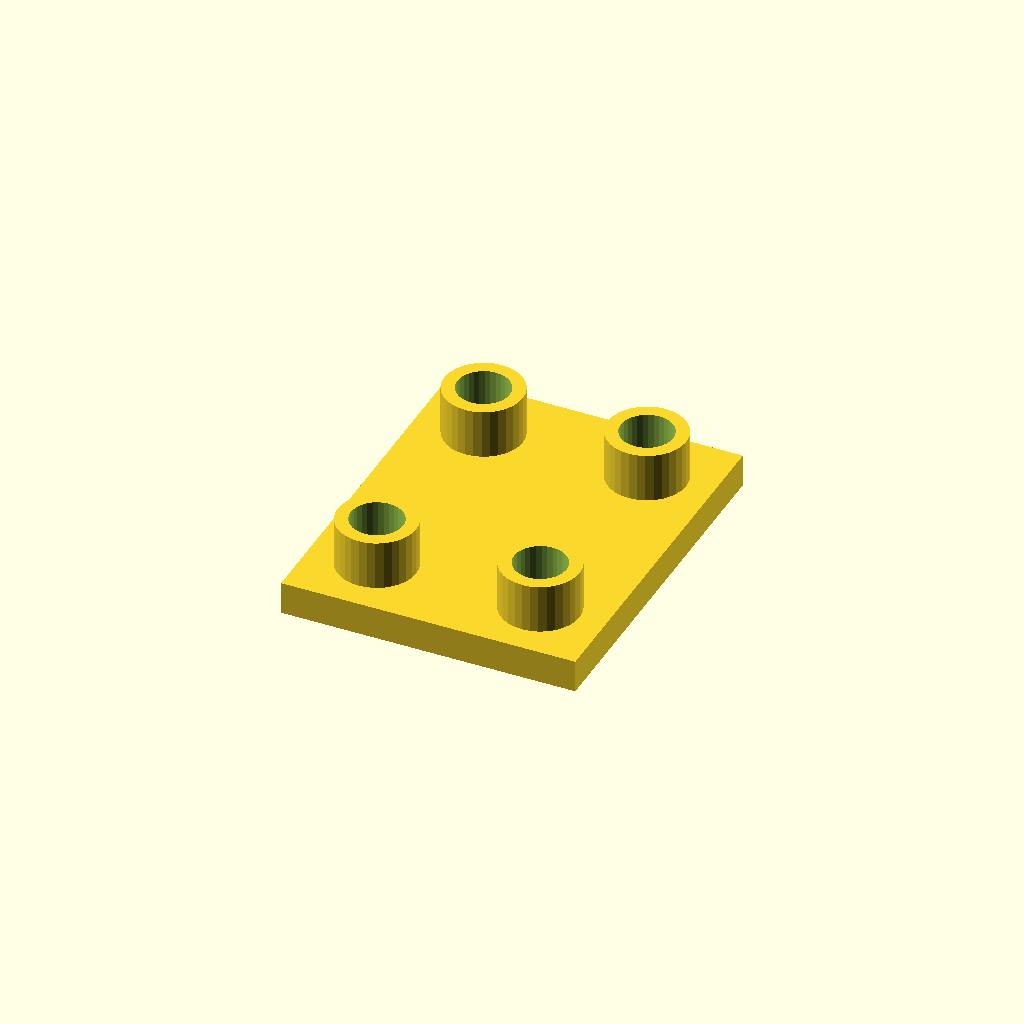
Cell 1: the model at its default parameters.
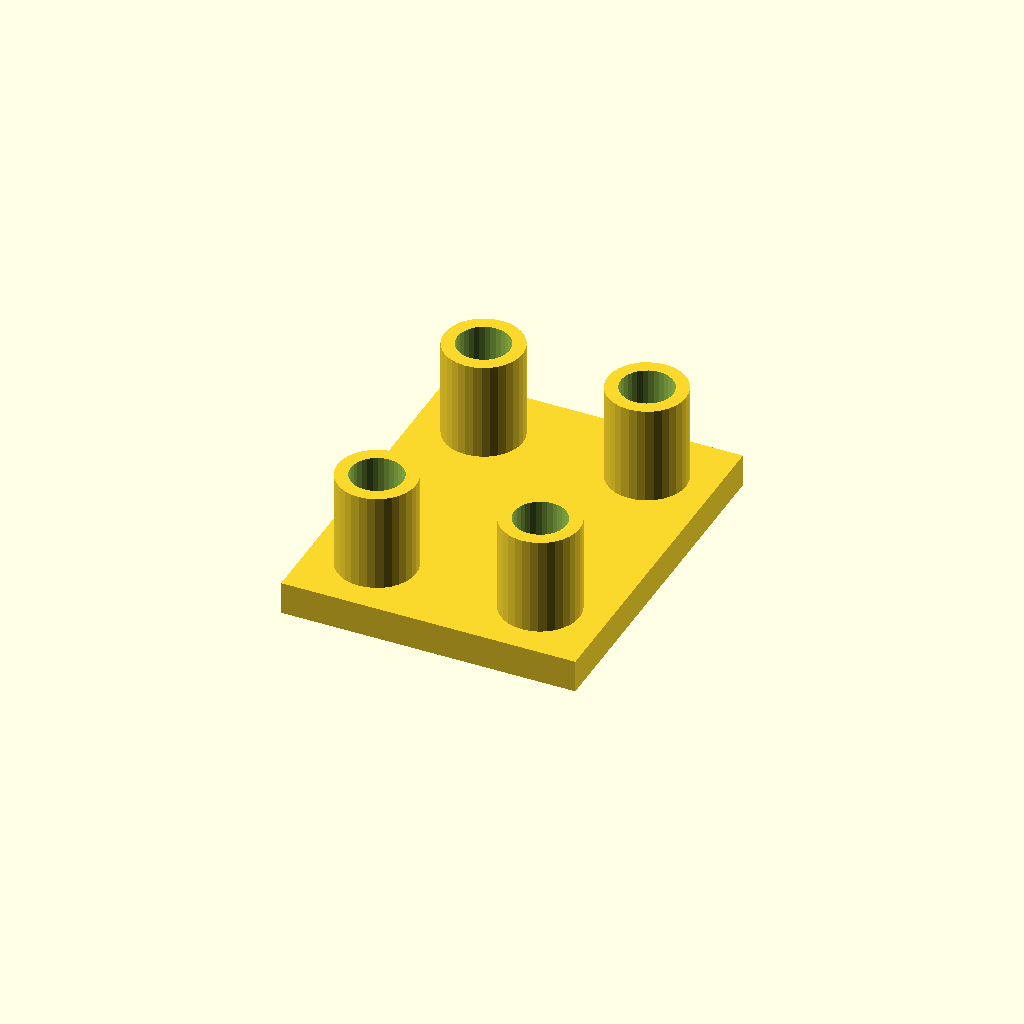
Cell 2: the same model with boss_h = 30.
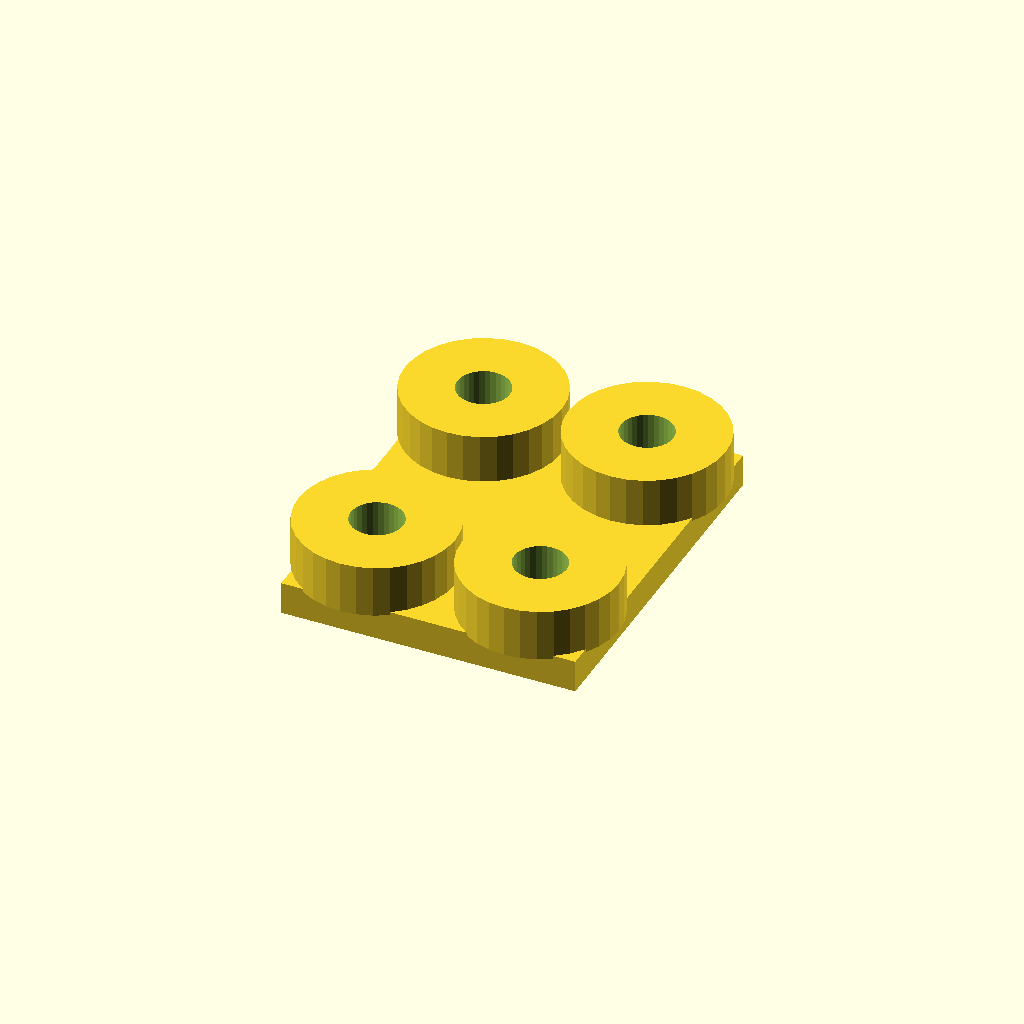
Cell 3: boss_d = 48 (everything else at default).
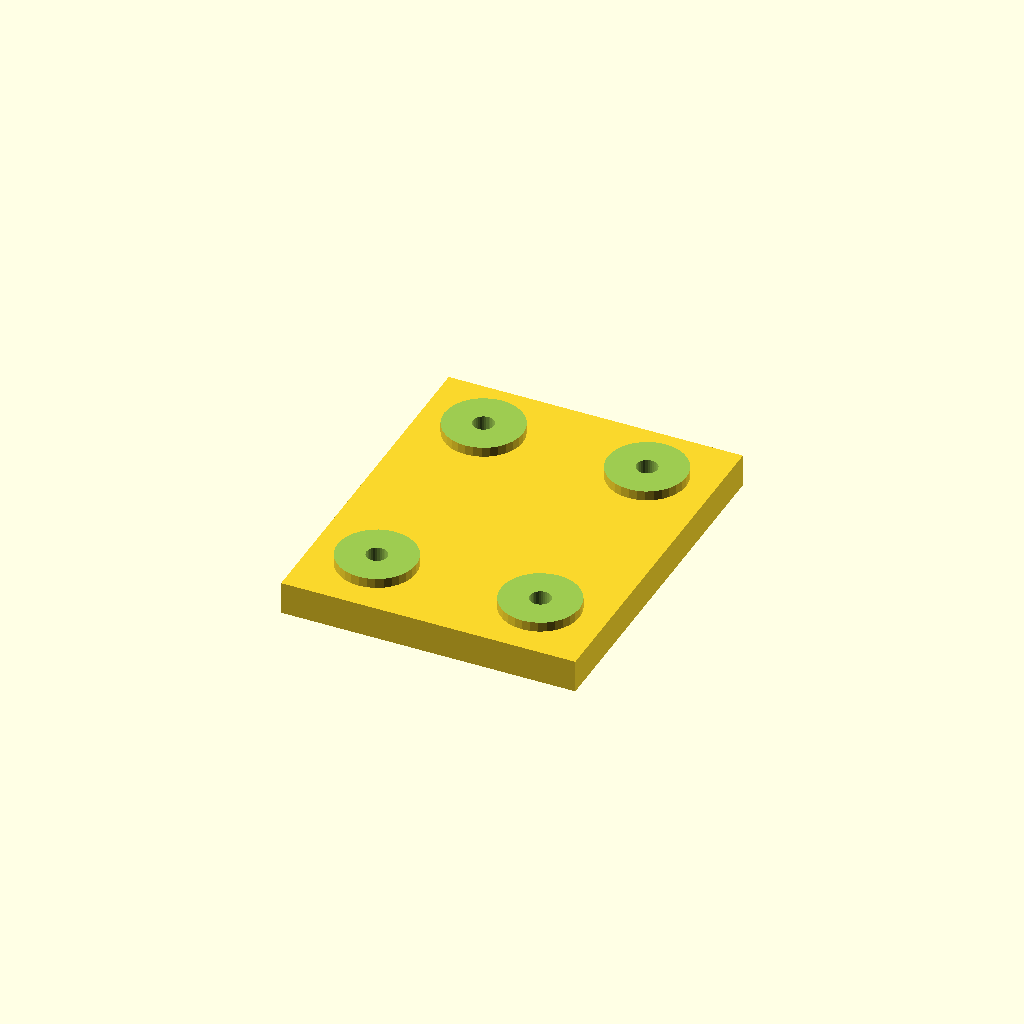
Cell 4: the same model with socket_d = 32.
All cells are drawn from one camera (rotation 55°, 0°, 25°, orthographic, colour scheme Cornfield), so only the parameter changes between them.
Source of the model, optional_data/data/place1/socketpads/part_0034.scad:
$fn = 32;

// ----------------------------------------------------------------------
// Socket pad plate
// bosses with counterbored sockets for the screws
// ----------------------------------------------------------------------

// --- parameters (mm) ---
base_t = 10;            // base plate thickness
boss_h = 15;            // boss height above the base plate
boss_d = 24;            // boss diameter
socket_d = 16;          // socket diameter
socket_depth = 12;      // socket depth from the boss face
bolt_d = 6.4;           // screw clearance hole through the socket floor
plate = [90, 110, 10];  // overall size (x, y, z)
edge = 20;              // boss centre offset from the plate edge
pads = 4;               // boss count, one per corner

// --- derived feature positions (mm) ---
height = base_t + boss_h;        // = 25   overall height of the part
corner_x = plate[0] / 2 - edge;  // = 25   boss centre X
corner_y = plate[1] / 2 - edge;  // = 35   boss centre Y
feature_centers = [
  [corner_x, corner_y],
  [-corner_x, corner_y],
  [-corner_x, -corner_y],
  [corner_x, -corner_y]
];   // boss centres: sockets, holes and the pads themselves are placed from here

// base plate, bosses on feature_centers, socket + through hole in each
difference() {
  union() {
    cube(plate, center = true);
    for (centre = feature_centers)
      translate([centre[0], centre[1], plate[2] / 2 - 1])
        cylinder(d = boss_d, h = boss_h + 1);
  }
  for (centre = feature_centers) {
    translate([centre[0], centre[1], plate[2] / 2 + boss_h - socket_depth])
      cylinder(d = socket_d, h = socket_depth + 1);
    translate([centre[0], centre[1], -height])
      cylinder(d = bolt_d, h = 2 * height + 2);  // through the socket floor
  }
}
Parameter table extracted from the source (name, type, default, range or options):
base_t: number, default 10
boss_h: number, default 15
boss_d: number, default 24
socket_d: number, default 16
socket_depth: number, default 12
bolt_d: number, default 6.4
plate: vector, default [90, 110, 10]
edge: number, default 20
pads: number, default 4
